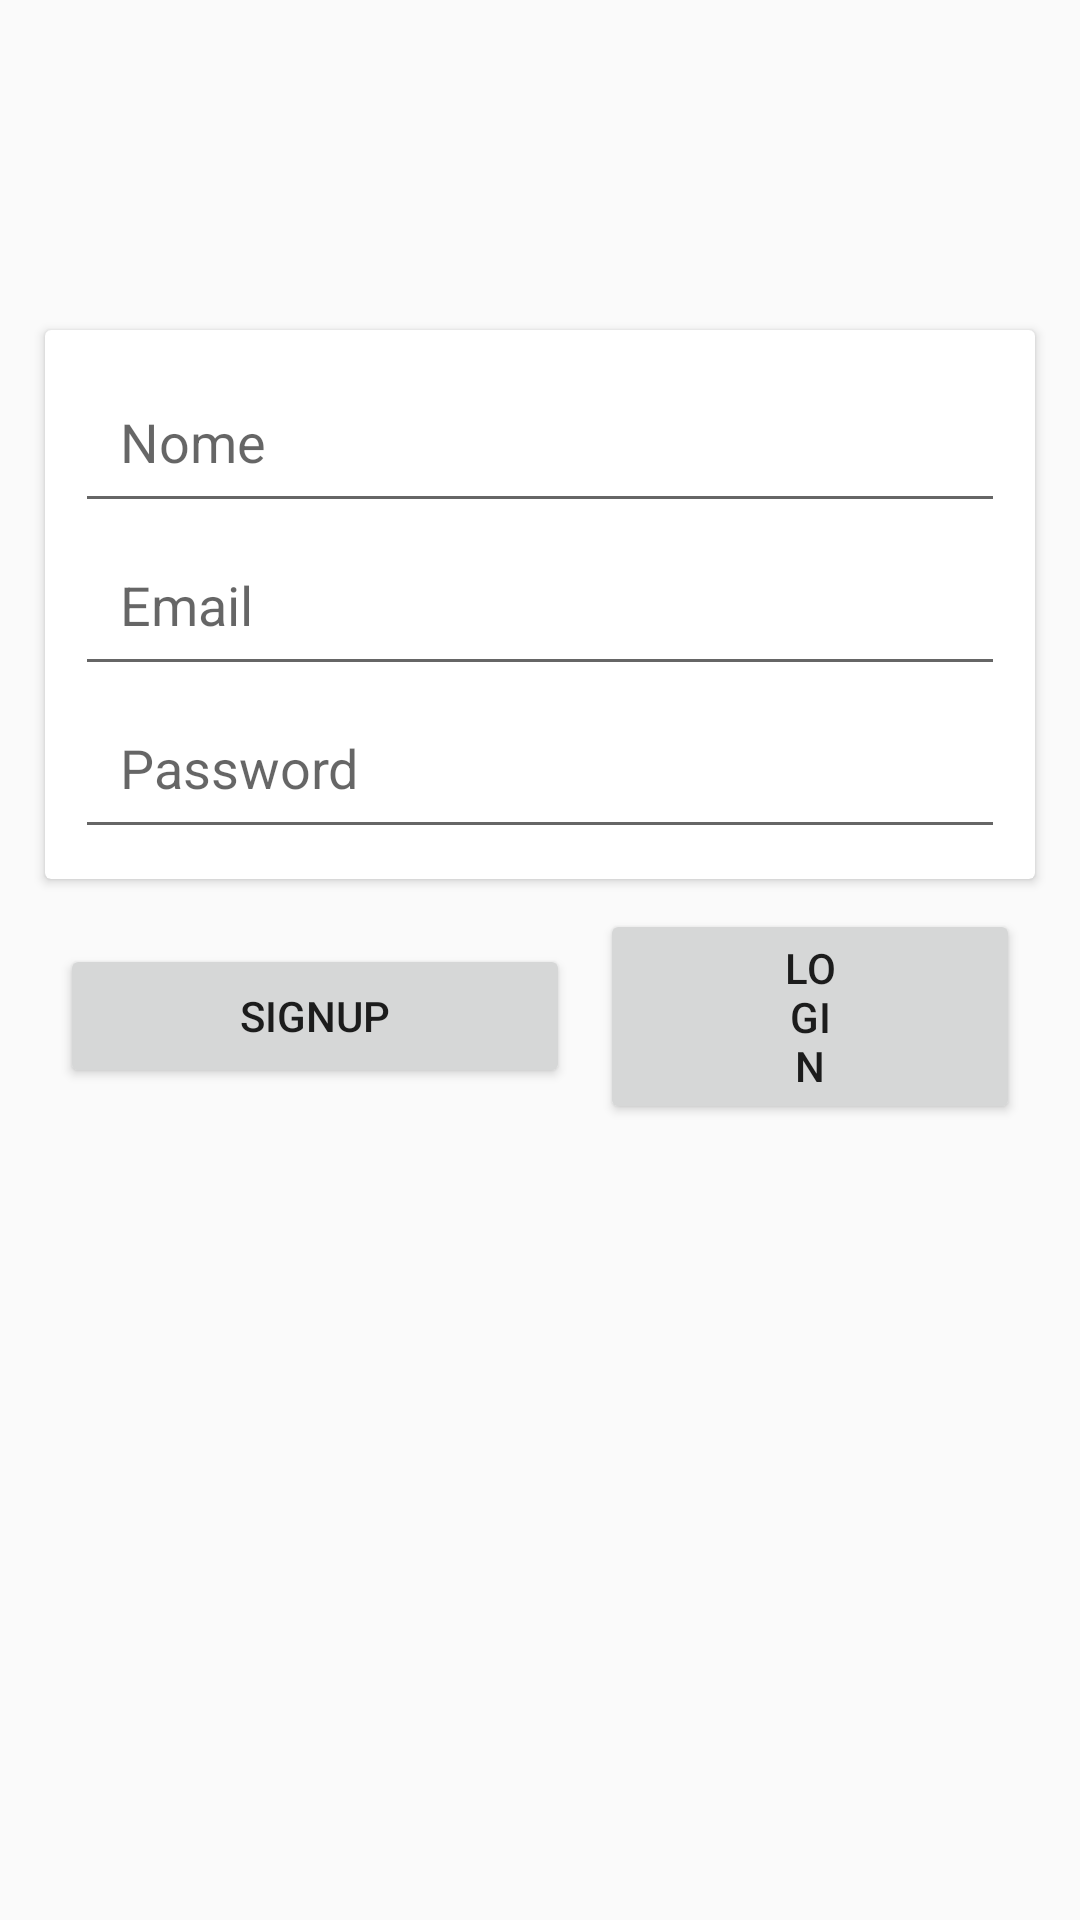

Produce the Android XML layout that renders to this screen, including the resource entries it uses.
<!-- AndroidManifest.xml: application theme Theme.ChatApp -->
<!-- res/layout/activity_authentication.xml -->
<?xml version="1.0" encoding="utf-8"?>
<LinearLayout xmlns:android="http://schemas.android.com/apk/res/android"
    xmlns:app="http://schemas.android.com/apk/res-auto"
    xmlns:tools="http://schemas.android.com/tools"
    android:layout_width="match_parent"
    android:layout_height="match_parent"
    android:padding="10dp"
    android:orientation="vertical"
    tools:context=".AuthenticationActivity">
    
    <androidx.cardview.widget.CardView
        android:layout_marginTop="100dp"
        android:padding="10dp"
        app:contentPadding="10dp"
        android:layout_marginHorizontal="5dp"
        android:layout_marginBottom="5dp"
        android:layout_width="match_parent"
        android:layout_height="wrap_content">

        <LinearLayout
            android:layout_width="match_parent"
            android:layout_height="wrap_content"
            android:orientation="vertical">

            <EditText
                android:id="@+id/name"
                android:layout_width="match_parent"
                android:layout_height="wrap_content"
                android:hint="Nome"
                android:padding="15dp"
                android:inputType="textCapWords"
                />

            <EditText
                android:id="@+id/email"
                android:layout_width="match_parent"
                android:layout_height="wrap_content"
                android:hint="Email"
                android:padding="15dp"
                android:inputType="textEmailAddress"
                />

            <EditText
                android:id="@+id/password"
                android:layout_width="match_parent"
                android:layout_height="wrap_content"
                android:hint="Password"
                android:padding="15dp"
                android:inputType="textPassword"
                />

        </LinearLayout>
    </androidx.cardview.widget.CardView>

    <LinearLayout
        android:layout_width="match_parent"
        android:layout_height="wrap_content"
        android:layout_marginHorizontal="5dp"
        android:orientation="horizontal"
        android:gravity="center"
        android:weightSum="2">

        <Button
            android:id="@+id/bt_signup"
            android:paddingHorizontal="60dp"
            android:layout_width="wrap_content"
            android:layout_height="wrap_content"
            android:text="SignUp"
            android:layout_margin="5dp"/>

        <Button
            android:id="@+id/bt_login"
            android:paddingHorizontal="60dp"
            android:layout_width="wrap_content"
            android:layout_height="wrap_content"
            android:text="Login"
            android:layout_margin="5dp"/>

    </LinearLayout>

</LinearLayout>
<!-- resources referenced by this layout -->
<resources>
  <style name="Theme.ChatApp" parent="Theme.AppCompat.Light.NoActionBar">
          
          <item name="colorPrimary">@color/great_blue</item>
          <item name="colorPrimaryVariant">@color/great_blue</item>
          <item name="colorOnPrimary">@color/white</item>
          
          <item name="colorSecondary">@color/teal_200</item>
          <item name="colorSecondaryVariant">@color/teal_700</item>
          <item name="colorOnSecondary">@color/black</item>
          
          <item name="android:statusBarColor">?attr/colorPrimaryVariant</item>
          
      </style>
  <color name="great_blue">#13A7E7</color>
  <color name="white">#FFFFFFFF</color>
  <color name="teal_200">#FF03DAC5</color>
  <color name="teal_700">#FF018786</color>
  <color name="black">#FF000000</color>
</resources>
